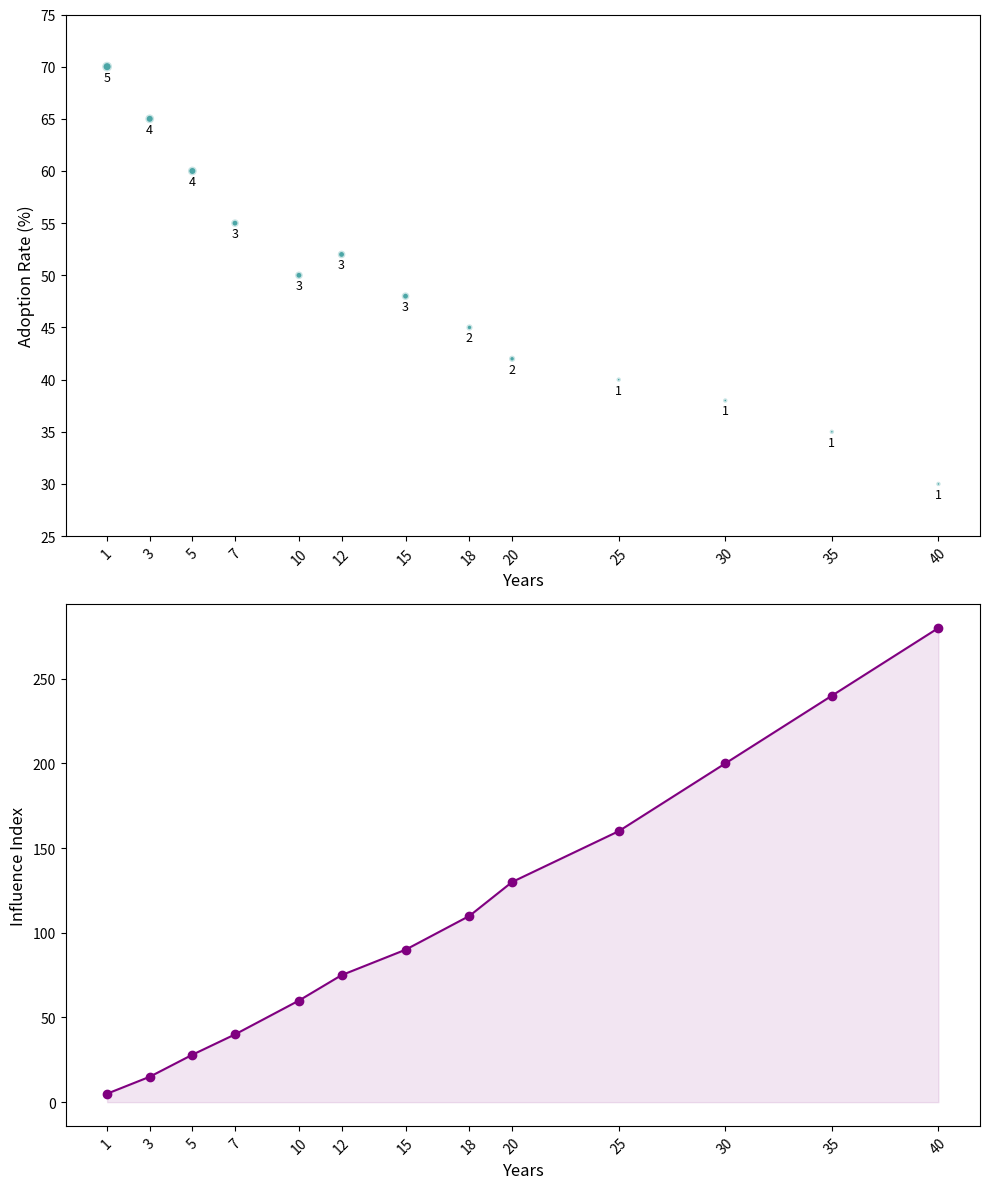

Reproduce this figure in Python.
import matplotlib.pyplot as plt
import numpy as np

years_experience = np.array([1, 3, 5, 7, 10, 12, 15, 18, 20, 25, 30, 35, 40])
ai_adoption_rate = np.array([70, 65, 60, 55, 50, 52, 48, 45, 42, 40, 38, 35, 30])
number_of_tools = np.array([5, 4, 4, 3, 3, 3, 3, 2, 2, 1, 1, 1, 1]) * 10

ai_influence_index = np.array([5, 15, 28, 40, 60, 75, 90, 110, 130, 160, 200, 240, 280])

fig, axs = plt.subplots(2, 1, figsize=(10, 12))

axs[0].scatter(years_experience, ai_adoption_rate, s=number_of_tools, c='teal', alpha=0.7, edgecolors='w', linewidth=2)
axs[0].set_xlabel("Years", fontsize=12)
axs[0].set_ylabel("Adoption Rate (%)", fontsize=12)
axs[0].set_xticks(years_experience)
axs[0].tick_params(axis='x', rotation=45)
axs[0].set_yticks(np.arange(25, 80, 5))

for i, (x, y) in enumerate(zip(years_experience, ai_adoption_rate)):
    axs[0].annotate(f'{number_of_tools[i]//10}', (x, y), textcoords="offset points", xytext=(0, -10), ha='center', fontsize=9)

axs[1].plot(years_experience, ai_influence_index, color='purple', marker='o', linestyle='-')
axs[1].set_xlabel("Years", fontsize=12)
axs[1].set_ylabel("Influence Index", fontsize=12)
axs[1].set_xticks(years_experience)
axs[1].tick_params(axis='x', rotation=45)
axs[1].fill_between(years_experience, ai_influence_index, color='purple', alpha=0.1)

plt.tight_layout()
plt.show()
